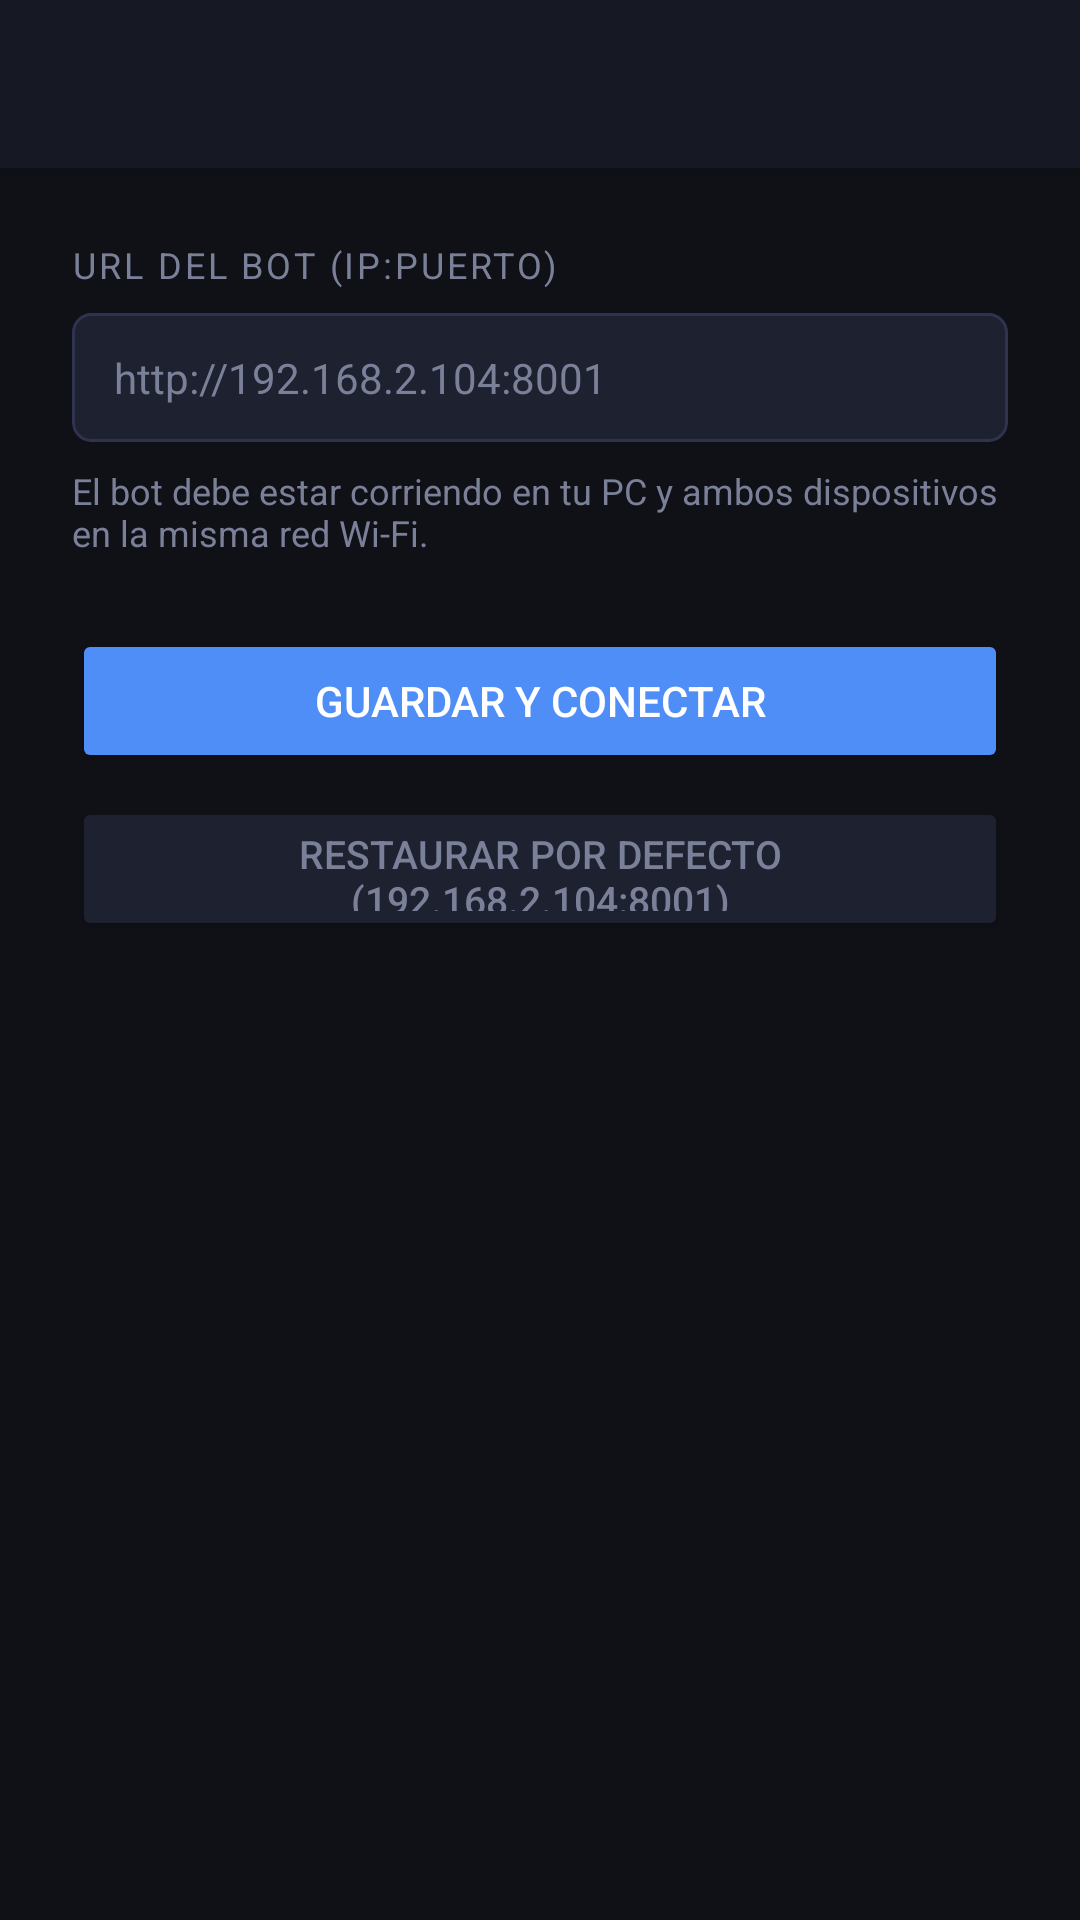

This screen was rendered from an Android layout file. Write that file and the resources it references.
<!-- AndroidManifest.xml: application theme Theme.BotDashboard -->
<!-- res/layout/activity_settings.xml -->
<?xml version="1.0" encoding="utf-8"?>
<LinearLayout xmlns:android="http://schemas.android.com/apk/res/android"
    android:layout_width="match_parent"
    android:layout_height="match_parent"
    android:orientation="vertical"
    android:background="@color/bg">

    <androidx.appcompat.widget.Toolbar
        android:id="@+id/toolbar_settings"
        android:layout_width="match_parent"
        android:layout_height="?attr/actionBarSize"
        android:background="@color/toolbar_bg"
        android:elevation="4dp"
        android:theme="@style/ThemeOverlay.AppCompat.Dark.ActionBar" />

    <LinearLayout
        android:layout_width="match_parent"
        android:layout_height="wrap_content"
        android:orientation="vertical"
        android:padding="24dp">

        <TextView
            android:layout_width="match_parent"
            android:layout_height="wrap_content"
            android:text="URL del bot (IP:puerto)"
            android:textColor="@color/text_secondary"
            android:textSize="12sp"
            android:letterSpacing="0.08"
            android:textAllCaps="true"
            android:layout_marginBottom="8dp" />

        <EditText
            android:id="@+id/url_input"
            android:layout_width="match_parent"
            android:layout_height="wrap_content"
            android:hint="http://192.168.2.104:8001"
            android:inputType="textUri"
            android:textColor="@color/text_primary"
            android:textColorHint="@color/text_secondary"
            android:background="@drawable/input_bg"
            android:paddingStart="14dp"
            android:paddingEnd="14dp"
            android:paddingTop="12dp"
            android:paddingBottom="12dp"
            android:textSize="14sp"
            android:singleLine="true" />

        <TextView
            android:layout_width="match_parent"
            android:layout_height="wrap_content"
            android:layout_marginTop="8dp"
            android:text="El bot debe estar corriendo en tu PC y ambos dispositivos en la misma red Wi-Fi."
            android:textColor="@color/text_secondary"
            android:textSize="12sp" />

        <Button
            android:id="@+id/save_btn"
            android:layout_width="match_parent"
            android:layout_height="48dp"
            android:layout_marginTop="24dp"
            android:text="Guardar y conectar"
            android:backgroundTint="@color/accent"
            android:textColor="@android:color/white"
            android:textSize="14sp" />

        <Button
            android:id="@+id/reset_btn"
            android:layout_width="match_parent"
            android:layout_height="48dp"
            android:layout_marginTop="8dp"
            android:text="Restaurar por defecto (192.168.2.104:8001)"
            android:backgroundTint="@color/surface"
            android:textColor="@color/text_secondary"
            android:textSize="13sp" />

    </LinearLayout>
</LinearLayout>
<!-- resources referenced by this layout -->
<resources>
  <color name="accent">#4f8ef7</color>
  <color name="bg">#0f1117</color>
  <color name="surface">#1e2130</color>
  <color name="text_primary">#e8eaf0</color>
  <color name="text_secondary">#7b8099</color>
  <color name="toolbar_bg">#161824</color>
  <!-- drawable input_bg (drawable) -->
  <?xml version="1.0" encoding="utf-8"?>
  <shape xmlns:android="http://schemas.android.com/apk/res/android">
      <solid android:color="#1e2130" />
      <stroke android:width="1dp" android:color="#2e3350" />
      <corners android:radius="6dp" />
  </shape>
  <style name="Theme.BotDashboard" parent="Theme.AppCompat.NoActionBar">
          <item name="colorPrimary">@color/toolbar_bg</item>
          <item name="colorPrimaryDark">@color/bg</item>
          <item name="colorAccent">@color/accent</item>
          <item name="android:windowBackground">@color/bg</item>
          <item name="android:statusBarColor">@color/toolbar_bg</item>
          <item name="android:navigationBarColor">@color/bg</item>
      </style>
</resources>
